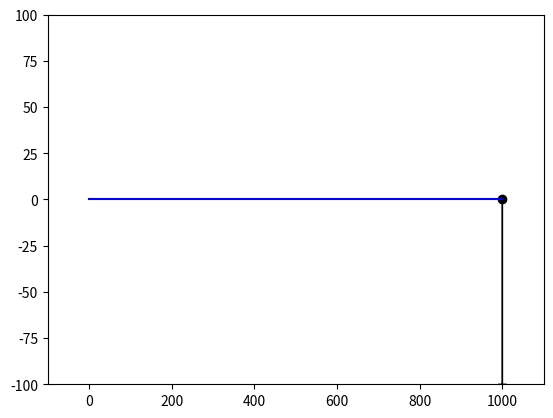

This chart was generated by the following Python code:
import numpy as np
import matplotlib.pyplot as plt
import matplotlib.animation as anm


np.set_printoptions(suppress=True)


class Problem:

    def __init__(self):
        self.nodes = list()
        self.beams = list()

        self.constrained_dofs = tuple()
        self.loads = np.array([])  # Joint loads
        self.member_loads = np.array([])  # Member loads, for distr loads and such
        self.forces = None  # Forces (at all nodes, incl removed dofs)
        self.displacements = None  # Assigned at solution ( self.solve() )
        self.solved = False

    def create_beam(self, r1, r2, E=2e5, A=1e5, I=1e5, z=None, drawnodes=3):
        """
        drawnode:
        0 - Don't draw any nodes
        1 - Draw node at r1
        2 - Draw node at r2
        3 - Draw nodes at r1 and r2
        """
        beam = Beam(r1, r2, E, A, I, z)

        if beam not in self.beams:
            for r in (r1, r2):
                node = self.create_node(r)  # Create (or identify) node
                beam.nodes.append(node)  # Add node to beam node list
                node.beams.append(beam)  # Add beam to node beam list

            self.beams.append(beam)
            beam.number = self.beams.index(beam)
            print('Beam created between', r1, r2)

            if drawnodes == 1:
                beam.nodes[0].draw = True
            elif drawnodes == 2:
                beam.nodes[1].draw = True
            elif drawnodes == 3:
                beam.nodes[0].draw = beam.nodes[1].draw = True

        else:  # Beam already exists between r1 and r2
            print('NO BEAM CREATED, already exists between', r1, r2)
            return self.beams[self.beams.index(beam)]

    def create_rod(self, r1, r2, E=2e5, A=1e5, *args):
        rod = Rod(r1, r2, E, A)

        for r in (r1, r2):
            node = self.create_node(r)  # Create (or identify) node
            rod.nodes.append(node)  # Add node to beam node list
            node.beams.append(rod)  # Add beam to node beam list

        self.beams.append(rod)
        print('Rod created between', r1, r2)

    def create_beams(self, r1, r2, E=2e5, A=1e5, I=1e5, z=None, n=4):
        nodes = np.array([ np.linspace(r1[0], r2[0], n+1),
                           np.linspace(r1[1], r2[1], n+1)])

        for ri, rj in zip(nodes.T, nodes.T[1:]):
            if np.all(ri == r1):
                self.create_beam(ri, rj, E, A, I, z, drawnodes=1)
            elif np.all(rj == r2):
                self.create_beam(ri, rj, E, A, I, z, drawnodes=2)
            else:
                self.create_beam(ri, rj, E, A, I, z, drawnodes=0)

    def create_node(self, r, draw=False):
        node = Node(r, draw=draw)
        if node not in self.nodes:  # Node does not exist, i.e. this is a new node
            self.nodes.append(node)
            self.loads = np.append(self.loads, np.zeros(3))  # Append three zeroes to global load vector

            node.number = self.nodes.index(node)  # Give node a unique number/id
            node.dofs = (node.number * 3, 1 + node.number * 3, 2 + node.number * 3)
                # Assign dofs (3 pr node)

            print('Node created at {} (id {})'.format(r, node.number))
            return node
        else:  # Node already exists at r
            return self.nodes[self.nodes.index(node)] # Return the node which already exists

    def remove_node(self, r):
        self.nodes.remove(self.nodes[self.node_at(r)])

    def remove_element(self, r1, r2):
        self.beams.remove(self.beams[self.beam_at(r1, r2)])

    def node_at(self, r):
        r = np.asarray(r)
        for node in self.nodes:
            if node == Node(r):
                node_id = node.number  # node_id: int
                return node_id
        print('No node at {}'.format(r))

    def beam_at(self, r1, r2):
        r1, r2 = np.asarray(r1), np.asarray(r2)
        for beam in self.beams:
            if beam == Beam(r1, r2) or beam == Beam(r2, r1):
                return beam.number
        return 'No beam'

    def boundary_condition(self, r, bctype):
        """
        For the GUI
        :param r: Location of node
        :param bctype: 'fixed', 'pinned', 'roller', 'lock'
        """
        r = np.asarray(r)
        if bctype == 'fixed':
            self.fix(self.node_at(r))
        elif bctype == 'pinned':
            self.pin(self.node_at(r))
        elif bctype == 'roller':
            self.roller(self.node_at(r))
        elif bctype == 'lock':
            self.lock(self.node_at(r))
        elif bctype == 'glider':
            self.glider(self.node_at(r))

    def fix(self, node_id):
        self.constrained_dofs += tuple(self.nodes[node_id].dofs)
        self.nodes[node_id].draw = False
        self.nodes[node_id].boundary_condition = 'fixed'

    def pin(self, node_id):
        self.constrained_dofs += tuple(self.nodes[node_id].dofs[0:2])
        self.nodes[node_id].draw = True
        self.nodes[node_id].boundary_condition = 'pinned'

    def roller(self, node_id):
        self.constrained_dofs += (self.nodes[node_id].dofs[1],)
        self.nodes[node_id].draw = True
        self.nodes[node_id].boundary_condition = 'roller'

    def lock(self, node_id):
        self.constrained_dofs += (self.nodes[node_id].dofs[2],)
        self.nodes[node_id].draw = True
        self.nodes[node_id].boundary_condition = 'locked'

    def glider(self, node_id):
        self.constrained_dofs += (self.nodes[node_id].dofs[2], self.nodes[node_id].dofs[2])
        self.nodes[node_id].draw = True
        # Broken for unknown reasons atm

    def custom(self, node_id, dofs):
        dofs = np.array(dofs)
        self.constrained_dofs += tuple(np.array(self.nodes[node_id].dofs)[dofs])
        self.nodes[node_id].draw = True

    def load_node(self, node_id, load):
        # Load : global (Nx, Ny, M)
        dofs = list(self.nodes[node_id].dofs)
        self.nodes[node_id].loads = np.array(load)
        self.loads[dofs] = load
        self.nodes[node_id].draw = True

    def load_member_distr(self, member_id, load):
        # Distributed load
        beam = self.beams[member_id]  # Beam object
        beam.member_loads = -beam.beta.T @ np.array([0,
                                      load * beam.length/2,
                                      load * beam.length**2 / 12,
                                      0,
                                      load*beam.length/2,
                                      -load * beam.length**2 / 12])
        beam.distributed_load = load if load != 0 else False  # For drawing purposes
        # Distr load: 0, pL/2, pLL/12, 0, pL/2, -pLL/12

    def load_members_distr(self, r1, r2, load):
        # Distributed load on colinear beams from r1 to r2
        starting_node = self.nodes[self.node_at(r1)]
        ending_node = self.nodes[self.node_at(r2)]
        r1 = np.array(r1); r2 = np.array(r2)
        dir = (r2 - r1) / np.linalg.norm(r2 - r1)

        checking_node = starting_node
        while checking_node != ending_node:
            # OBS! Will loop forever if it fails
            for possible_next_node in checking_node.connected_nodes():
                dir_to_node = (possible_next_node.r - checking_node.r)/ \
                              np.linalg.norm(possible_next_node.r - checking_node.r)
                if np.isclose(dir @ dir_to_node, 1):
                    # possible_next_node is in fact the next node
                    self.load_member_distr(self.beam_at(possible_next_node.r,
                                                        checking_node.r), load)
                    checking_node = possible_next_node

        print('Done adding loads')

    def model_size(self):
        xy = self.nodal_coordinates
        if not np.any(xy):
            return 1
        else:
            model_size = np.sqrt( (np.max(xy[:,0]) - np.min(xy[:,0]))**2 + (np.max(xy[:,1]) - np.min(xy[:,1]))**2)
            return model_size

    def K(self, reduced=False):
        dofs = 3 * len(self.nodes)  # int: Number of system dofs
        K = np.zeros((dofs,dofs))
        for beam in self.beams:
            K += beam.Ki(dofs)
        if not reduced:
            return K
        else:
            K = np.delete(K, self.constrained_dofs, axis=0)
            K = np.delete(K, self.constrained_dofs, axis=1)
            return K

    def Qf(self):  # Member force vector
        dofs = 3*len(self.nodes)
        self.member_loads = np.zeros(dofs)
        for beam in self.beams:
            self.member_loads += beam.Qfi(dofs)

    def solve(self):
        free_dofs = np.delete(np.arange(3 * len(self.nodes)), self.constrained_dofs)
        self.Qf()  # Compute system member load vector

        Kr = self.K(reduced=True)
        F = self.loads - self.member_loads
        Fr = F[free_dofs]
        print('Fr', Fr)
        print('Reduced stiffness matrix size', np.shape(Kr))
        dr = np.linalg.inv(Kr) @ Fr

        self.displacements = np.zeros(3 * len(self.nodes))
        self.displacements[free_dofs] = dr

        for node in self.nodes:
            node.displacements = self.displacements[np.array(node.dofs)]
        for beam in self.beams:
            beam.displacements = np.hstack((beam.nodes[0].displacements,
                                            beam.nodes[1].displacements))
            beam.forces = beam.k @ beam.displacements + beam.member_loads
            beam.stress = beam.cpl @ beam.beta @ beam.forces
            #beam.nodes[0].forces = beam.forces[0:3]
            #beam.nodes[1].forces = beam.forces[3:6]  # No sign convention

        print('Nodal displacements', self.displacements)
        print('Nodal loads', self.loads)
        print('Member loads', self.member_loads)

        self.forces = np.array([beam.forces for beam in self.beams])
        # forces.shape == (n, 6), n: no. of beams

        self.solved = True
        return dr

    def plot(self):
        nodal_coordinates = np.array([0,0])

        plt.figure()
        for node in self.nodes:

            nodal_coordinates = np.vstack((nodal_coordinates, node.r))
            if node.draw:
                plt.plot(node.r[0], node.r[1], 'ko')


        for beam in self.beams:
            plt.plot(*np.array([beam.r1, beam.r2]).T, color='b')

        k = 10
        plt.xlim((np.min(nodal_coordinates[:, 0]) - self.model_size() / k,
                  np.max(nodal_coordinates[:, 0]) + self.model_size() / k))
        plt.ylim((np.min(nodal_coordinates[:, 1]) - self.model_size() / k,
                  np.max(nodal_coordinates[:, 1]) + self.model_size() / k))

        try:
            plt.arrow(*node.r,
                      *node.loads[0:2]/np.linalg.norm(node.loads[0:2])*self.model_size()/10,
                      head_width=20 )
        except:
            pass

    def plot_displaced(self, scale=1):
        nodal_coordinates = np.array([0, 0])

        plt.figure()
        for node in self.nodes:
            nodal_coordinates = np.vstack((nodal_coordinates, node.r))

            if node.draw:
                plt.plot(node.r[0] + node.displacements[0]*scale,
                         node.r[1] + node.displacements[1]*scale, 'ko')
            if not np.isclose(np.linalg.norm(node.loads[0:2]), 0):
                print('Norm', np.linalg.norm(node.loads[0:2]))
                plt.arrow(*(node.r + node.displacements[0:2]),
                          *node.loads[0:2]/np.linalg.norm(node.loads[0:2])*self.model_size()/10,
                           head_width = 20
                          )

        for beam in self.beams:
            pos = np.array([beam.r1, beam.r2])
            disp = np.array([beam.nodes[0].displacements[0:2]*scale,
                             beam.nodes[1].displacements[0:2]*scale])

            plt.plot(*(pos+disp).T, color='b')

        k = 10
        plt.xlim((np.min(nodal_coordinates[:, 0]) - self.model_size() / k,
                  np.max(nodal_coordinates[:, 0]) + self.model_size() / k))
        plt.ylim((np.min(nodal_coordinates[:, 1]) - self.model_size() / k,
                  np.max(nodal_coordinates[:, 1]) + self.model_size() / k))

    def animate(self, n=10):
        fig = plt.figure()
        ax = fig.gca()

        def animate_(k):
            scale = k/n
            for node in self.nodes:
                nodal_coordinates = np.vstack((nodal_coordinates, node.r))
                ax.plot(node.r[0] + node.displacements[0]*scale,
                         node.r[1] + node.displacements[1]*scale, 'ko')
            for beam in self.beams:
                pos = np.array([beam.r1, beam.r2])
                disp = np.array([beam.nodes[0].displacements[0:2]*scale,
                                 beam.nodes[1].displacements[0:2]*scale])

                ax.plot(*(pos + disp).T, color='b')


        anim = anm.FuncAnimation(fig, animate_, frames=n, interval=100, blit=False)

    def open_problem(self):
        pass

    def save_problem(self):
        pass

    @property
    def nodal_coordinates(self):
        nodal_coordinates = np.array([node.r for node in self.nodes])
        return nodal_coordinates

class Node:
    def __init__(self, xy, draw=False):
        self.x, self.y = xy
        self.r = np.array(xy)

        self.beams = list()
        self.loads = np.array([0,0,0]) # self.loads (Fx, Fy, M) assigned on loading
        self.forces = np.array([0,0,0])  # self.forces (Fx, Fy, M) assigned on solution

        self.number = None  # (node id) assigned on creation
        self.dofs = None  # self.dofs (dof1, dof2, dof3) assigned on creation
        self.displacements = np.array([0,0,0])  # self.displacement (d1, d2, d3) asssigned on solution
        self.boundary_condition = None  # 'fixed', 'pinned', 'roller', 'lock'

        self.draw = draw  # Node is not drawn unless it is interesting

    def add_beam(self, beam):
        self.beams.append(beam)

    def connected_nodes(self):
        other_nodes = []
        for beam in self.beams:
            for node in beam.nodes:
                if not node == self:
                    other_nodes.append(node)
        return other_nodes

    def __str__(self):
        return '{},{}'.format(self.x, self.y)

    def __eq__(self, other):
        return np.array_equal(self.r, other.r)

class Beam:

    def __init__(self, r1, r2, E=2e5, A=1e5, I=1e5, z=None):
        self.nodes = list()

        self.E = E
        self.A = A
        self.I = I
        self.z = z if z else np.sqrt(I/A)/3

        self.r1, self.r2 = np.asarray(r1), np.asarray(r2)
        self.angle = np.arctan2( *(self.r2 - self.r1)[::-1] )
        self.length = np.sqrt( np.dot(self.r2 - self.r1, self.r2 - self.r1) )

        self.number = None  # (beam id) assigned on creation
        self.displacements = np.zeros(6)  # (1x6) assigned on solution
        self.forces = np.zeros(6)  # (1x6) assigned on solution
        self.stress = np.zeros(6)  # (1x6) assigned on solution
        # Stress given as sigma_x (top), sigma_x (bottom), tau_xy (average!)
        self.member_loads = np.zeros(6)  # Distr load: 0, pL/2, pLL/12, 0, pL/2, -pLL/12 in local csys
        self.distributed_load = 0
        # Distr load: 0, pL/2, pLL/12, 0, pL/2, -pLL/12

        self.s, self.c = np.sin(self.angle), np.cos(self.angle)
        self.beta = np.array([[self.c, self.s, 0, 0, 0, 0],
                              [-self.s, self.c, 0, 0, 0, 0],
                              [0, 0, 1, 0, 0, 0],
                              [0, 0, 0, self.c, self.s, 0],
                              [0, 0, 0, -self.s, self.c, 0],
                              [0, 0, 0, 0, 0, 1]])

        self.kn = A*E/self.length * (E*I/self.length**3)**(-1)
        self.ke = E*I/self.length**3 * np.array(
             [[self.kn, 0, 0, -self.kn, 0, 0],
              [0, 12, 6*self.length, 0, -12, 6*self.length],
              [0, 6*self.length, 4*self.length**2, 0, -6*self.length, 2*self.length**2],
              [-self.kn, 0, 0, self.kn, 0, 0],
              [0, -12, -6*self.length, 0, 12, -6*self.length],
              [0, 6*self.length, 2*self.length**2, 0, -6*self.length, 4*self.length**2]])

        self.k = self.beta.T @ self.ke @ self.beta

        self.cpl = np.zeros((6,6))
        self.cpl_ = np.array([[1/self.A, 0, -self.z/self.I],
                             [1/self.A, 0, self.z/self.I],
                             [0,     1/self.A,   0]])
        self.cpl[0:3, 0:3] = self.cpl[3:6, 3:6] = self.cpl_

    def Ki(self, newdim):
        dofs = self.nodes[0].dofs + self.nodes[1].dofs
        E = np.zeros((newdim, len(dofs)))
        for i, j in enumerate(dofs):
            E[j, i] = 1
        return E @ self.k @ E.T

    def Qfi(self, newdim):
        dofs = self.nodes[0].dofs + self.nodes[1].dofs
        E = np.zeros((newdim, len(dofs)))
        for i, j in enumerate(dofs):
            E[j, i] = 1
        return E@self.member_loads


    def __eq__(self, other):
        return np.array_equal(np.array([self.r1, self.r2]), np.array([other.r1, other.r2]))

class Rod(Beam):
    """
    A beam element with no bending or shear stiffness.
    However, the endnodes of this element must have stiffness against bending and shear, or the stiffness
     matrix will be singular.
    This means both endnodes must either be connected to a beam element or be restrained (e.g. fixed).
    """

    def __init__(self, r1, r2, E=2e5, A=1e5, **kwargs):
        super().__init__(r1=r1, r2=r2, E=E, A=A)

        self.ke = np.array(      [[self.kn, 0, 0, -self.kn, 0, 0],
                                  [0, 0, 0, 0, 0, 0],
                                  [0, 0, 0, 0, 0, 0],
                                  [-self.kn, 0, 0, self.kn, 0, 0],
                                  [0, 0, 0, 0, 0, 0],
                                  [0, 0, 0, 0, 0, 0]])

        self.k = self.beta.T @ self.ke @ self.beta

if __name__ == '__main__':
    m = Problem()

    for _ in range(1):
        def lc1():
            m.create_beams((0,0),(0,1000), n=10)
            m.create_beams((0,1000), (1000,1000), n=10)
            m.create_beams((0,1000), (-500,1500), n=5, I = 2e3)

            m.fix(0)
            m.pin(m.node_at((1000,1000)))

            #m.load_node(m.node_at((-500,1500)), (200, 200, 0))
            #m.load_node(m.node_at((0, 1000)), (0, 0, 500000))
            m.load_node(m.node_at((1000,1000)), (0, 0, 50000000))

        def lc2():
            m.create_beams((0,0),(1000,0), n=2)
            m.fix(m.node_at((0,0)))
            #m.pin(m.node_at((1000,0)))

            #m.load_node(m.node_at((0,0)), (0, 0, 100000))
            m.load_node(m.node_at((1000,0)), (0, -1000, 0))
            n = (1000, 0)
            return n

        def lc3():
            m.create_beams((0,0), (0,1000), n=10)
            m.create_beams((0,1000), (1000,1000), n=10)

            m.pin(m.node_at((0,0)))
            m.pin(m.node_at((1000,1000)))

            m.load_node(m.node_at((500,1000)), (0, -100000, 0))
            m.load_node(m.node_at((0, 500)), (-100000, 0, 0))

        def lc4():
            m.create_beams((0,0), (1000,0), n=10)
            m.create_beams((1000,0), (1000,1000), n=10, I=10)
            m.create_rod((1000,1000), (2000,1000), A=1)
            #m.create_rod((1500,1000), (2000,1000), A=1)

            m.pin(m.node_at((0,0)))
            m.roller(m.node_at((1000,0)))
            m.fix(m.node_at((2000,1000)))

            m.load_node(m.node_at((500,0)), (0, -150000, 0))

        def lc5():
            m.create_beams((0,0),(1000,0), n=20)
            m.create_rod((500,-1000), (500,0))

            m.pin(m.node_at((0,0)))
            m.pin(m.node_at((1000,0)))
            m.fix(m.node_at((500,-1000)))

            m.load_node(m.node_at((300,0)), (0, -1000000, 0))
            m.load_node(m.node_at((700,0)), (0, -1000000, 0))

        def lc6():
            m.create_beams((0,0), (500,0))
            m.create_beams((500,0), (500, 1000), n=40)
            m.create_beams((500,1000), (0, 1000), n=40)
            m.create_beams((0, 1000), (0,0))

            m.load_node(m.node_at((0,500)), (100000,0,0))
            m.load_node(m.node_at((500,500)), (-100000,0,0))

            m.pin(m.node_at((0,0)))
            m.pin(m.node_at((500,0)))
            m.custom(m.node_at((0,700)), (0,2))

            return (0,0)

        def lc7():
            m.create_beams((0,0),(1000,0), n=5)
            m.create_beams((1000,0), (1000,-1000), n=5)

            m.fix(m.node_at((0,0)))

            m.load_node(m.node_at((1000,-1000)), (-1000, 0, 0))
            n = (1000,-1000)
            return n

        def lc8():
            m.create_beams((0,0),(1000,0), n=10)

            m.fix(m.node_at((0,0)))
            m.pin(m.node_at((1000,0)))

            m.load_node(m.node_at((1000,0)), (0,0,1e7))

        def lc9():
            m.create_beams((0,0),(1000,0), n=20)
            m.fix(m.node_at((0,0)))
            m.fix(m.node_at((1000,0)))

            m.load_node(m.node_at((500,0)), (0, -100000,0))

        def lc10():
            m.create_beams((0,0),(1000,0), n=5)
            m.create_beams((0,-150),(700,-150), n=5)
            m.create_beams((700,-150), (1000,0), n=5)
            m.create_beams((1000,0),(2000,0), n=5)
            m.fix(m.node_at((0,0)))
            m.fix(m.node_at((0,-150)))

            m.load_node(m.node_at((2000,0)), (0,-10000,0))

        def lc11():
            m.create_beams((0,0),(1000,0), n=20)
            m.fix(m.node_at((0,0)))
            m.pin(m.node_at((1000,0)))
            m.load_node(m.node_at((1000,0)), (0, 0, -1e7))

        def lc12():
            m.create_beams((0,0),(500,0), n=5)
            m.create_rod((500,0), (1000,0))
            m.fix(m.node_at((0,0)))
            m.glider(m.node_at((1000,0)))
            m.roller(m.node_at((1000,0)))
            m.load_node(m.node_at((1000,0)), (1e6, 0, 0))

        def lc13():
            m.create_beams((20,120), (200,120))
            m.create_beams((200,120), (200,240))
            m.fix(m.node_at((20,120)))
            m.load_node(m.node_at((200,240)), (100000,0,0))

        def lc14():
            m.create_beams((0,0),(707,-707), n=1)
            m.fix(m.node_at((0,0)))
            #m.pin(m.node_at((0,1000)))

            #m.load_node(m.node_at((500,0)), (0, -10000, 0))
            #for i in range(6):
            #    m.load_member_distr(i, 1)
            m.load_members_distr((0,0),(707,-707), 10)

        def lc15():
            m.create_beams((0,0),(1000,0), n=1)
            m.fix(m.node_at((0,0)))
            m.load_members_distr((0,0),(1000,0),10)


    lc2()

    #m.solve()
    m.plot()
    #print(m.nodes[m.node_at(n)].displacements)
    #m.plot_displaced()
    plt.show()